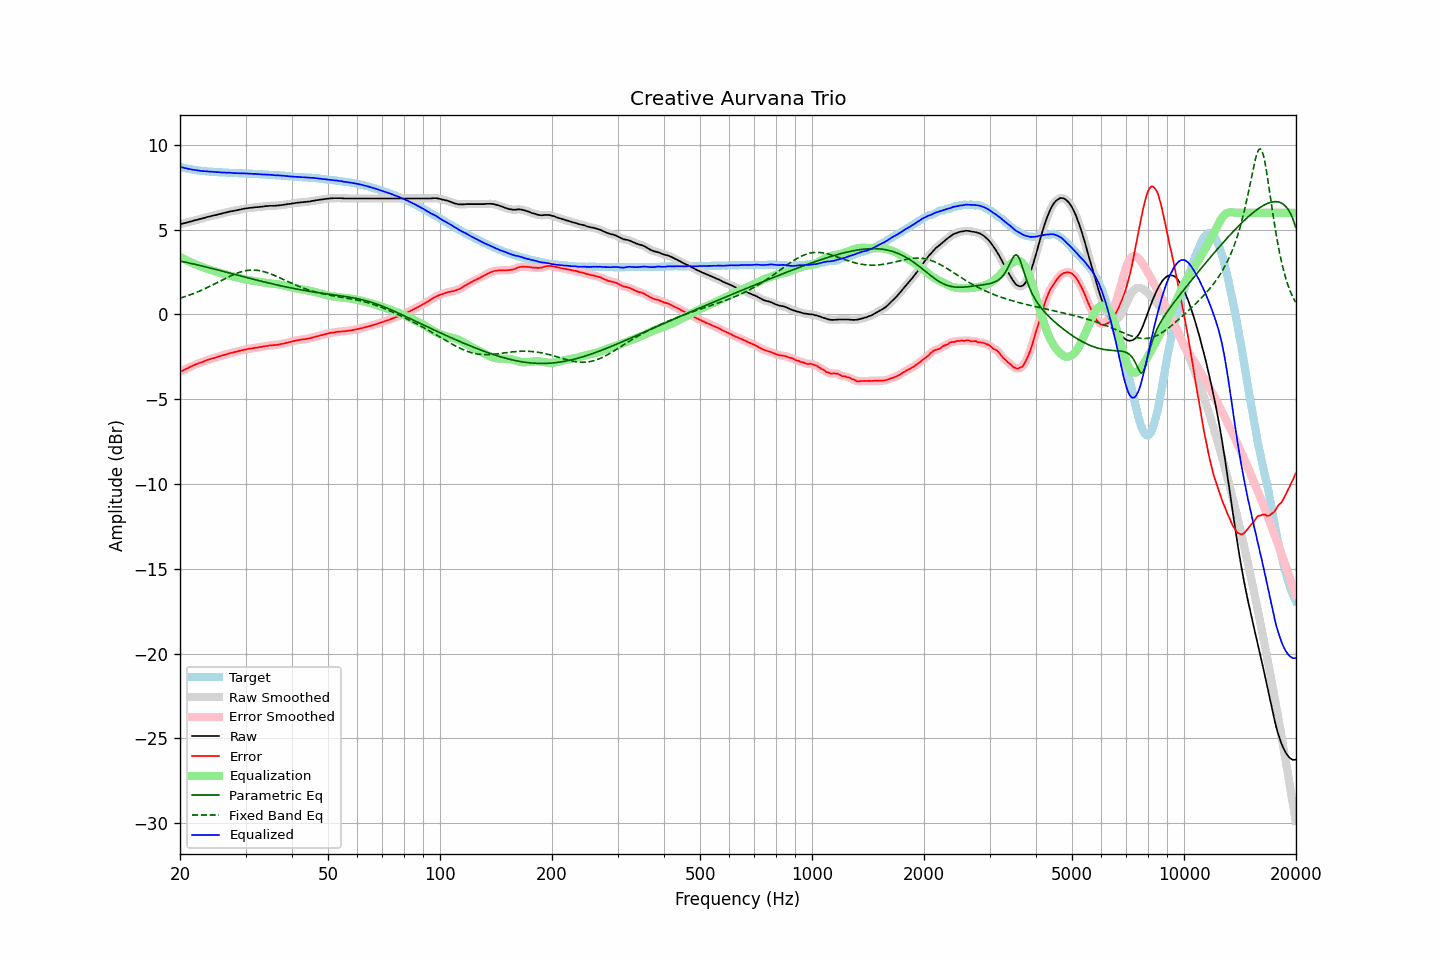

The file beside this chart, header and first rows:
frequency, raw, error, smoothed, error_smoothed, equalization, parametric_eq, fixed_band_eq, equalized_raw, equalized_smoothed, target
20.00, 5.32, -3.39, 5.32, -3.39, 3.39, 3.15, 0.96, 8.71, 8.71, 8.71
20.20, 5.34, -3.34, 5.34, -3.34, 3.34, 3.13, 0.99, 8.68, 8.69, 8.68
20.40, 5.37, -3.29, 5.37, -3.29, 3.29, 3.11, 1.02, 8.66, 8.66, 8.66
20.61, 5.39, -3.25, 5.39, -3.25, 3.24, 3.09, 1.05, 8.64, 8.64, 8.64
20.81, 5.42, -3.20, 5.42, -3.20, 3.20, 3.07, 1.08, 8.62, 8.62, 8.62
21.02, 5.44, -3.16, 5.44, -3.16, 3.15, 3.05, 1.11, 8.59, 8.60, 8.60
21.23, 5.47, -3.11, 5.47, -3.11, 3.11, 3.03, 1.15, 8.58, 8.58, 8.58
21.44, 5.49, -3.07, 5.49, -3.06, 3.06, 3.01, 1.18, 8.56, 8.56, 8.56
21.66, 5.52, -3.02, 5.52, -3.02, 3.02, 2.99, 1.22, 8.54, 8.54, 8.54
21.87, 5.55, -2.98, 5.55, -2.98, 2.98, 2.97, 1.26, 8.53, 8.53, 8.53
22.09, 5.57, -2.94, 5.57, -2.94, 2.94, 2.94, 1.30, 8.51, 8.51, 8.51
22.31, 5.59, -2.91, 5.60, -2.90, 2.90, 2.92, 1.33, 8.49, 8.50, 8.50
22.54, 5.62, -2.87, 5.62, -2.87, 2.86, 2.90, 1.37, 8.49, 8.48, 8.49
22.76, 5.64, -2.83, 5.64, -2.83, 2.83, 2.88, 1.42, 8.47, 8.47, 8.48
22.99, 5.67, -2.79, 5.67, -2.80, 2.79, 2.85, 1.46, 8.46, 8.46, 8.47
23.22, 5.69, -2.76, 5.69, -2.76, 2.76, 2.83, 1.50, 8.45, 8.45, 8.46
23.45, 5.72, -2.72, 5.72, -2.72, 2.73, 2.81, 1.55, 8.45, 8.45, 8.44
23.69, 5.75, -2.68, 5.75, -2.69, 2.69, 2.78, 1.59, 8.44, 8.44, 8.43
23.92, 5.77, -2.66, 5.77, -2.66, 2.66, 2.76, 1.64, 8.43, 8.43, 8.43
24.16, 5.79, -2.63, 5.80, -2.63, 2.63, 2.74, 1.68, 8.42, 8.43, 8.42
24.40, 5.82, -2.60, 5.82, -2.60, 2.60, 2.71, 1.73, 8.42, 8.42, 8.42
24.65, 5.84, -2.57, 5.84, -2.57, 2.57, 2.69, 1.78, 8.41, 8.41, 8.41
24.89, 5.86, -2.55, 5.86, -2.54, 2.54, 2.66, 1.83, 8.40, 8.40, 8.41
25.14, 5.88, -2.52, 5.89, -2.51, 2.51, 2.64, 1.87, 8.40, 8.40, 8.40
25.39, 5.91, -2.48, 5.91, -2.48, 2.48, 2.61, 1.92, 8.40, 8.39, 8.39
25.65, 5.93, -2.46, 5.93, -2.45, 2.46, 2.59, 1.97, 8.39, 8.39, 8.39
25.91, 5.95, -2.43, 5.96, -2.42, 2.43, 2.57, 2.02, 8.38, 8.38, 8.38
26.16, 5.98, -2.39, 5.98, -2.40, 2.40, 2.54, 2.07, 8.38, 8.37, 8.38
26.43, 6.00, -2.37, 6.00, -2.37, 2.37, 2.52, 2.12, 8.37, 8.37, 8.38
26.69, 6.02, -2.34, 6.03, -2.34, 2.34, 2.49, 2.16, 8.36, 8.37, 8.36
26.96, 6.05, -2.31, 6.05, -2.31, 2.31, 2.47, 2.21, 8.37, 8.36, 8.36
27.23, 6.07, -2.28, 6.07, -2.29, 2.29, 2.44, 2.26, 8.36, 8.36, 8.35
27.50, 6.09, -2.26, 6.09, -2.26, 2.26, 2.42, 2.30, 8.36, 8.35, 8.35
27.77, 6.10, -2.25, 6.11, -2.24, 2.24, 2.39, 2.34, 8.34, 8.35, 8.35
28.05, 6.12, -2.22, 6.12, -2.22, 2.22, 2.37, 2.38, 8.34, 8.34, 8.34
28.33, 6.14, -2.20, 6.14, -2.20, 2.19, 2.34, 2.42, 8.33, 8.33, 8.34
28.62, 6.16, -2.17, 6.16, -2.17, 2.17, 2.32, 2.45, 8.33, 8.33, 8.34
28.90, 6.18, -2.14, 6.18, -2.15, 2.15, 2.29, 2.49, 8.33, 8.33, 8.32
29.19, 6.20, -2.12, 6.20, -2.12, 2.12, 2.27, 2.51, 8.33, 8.33, 8.32
29.48, 6.22, -2.10, 6.22, -2.10, 2.10, 2.24, 2.54, 8.32, 8.32, 8.32
29.78, 6.24, -2.08, 6.24, -2.08, 2.08, 2.22, 2.56, 8.32, 8.32, 8.32
30.08, 6.25, -2.07, 6.26, -2.06, 2.06, 2.19, 2.58, 8.31, 8.32, 8.32
30.38, 6.27, -2.04, 6.27, -2.04, 2.04, 2.17, 2.60, 8.31, 8.31, 8.31
30.68, 6.28, -2.02, 6.28, -2.03, 2.03, 2.14, 2.61, 8.31, 8.31, 8.31
30.99, 6.29, -2.01, 6.29, -2.01, 2.01, 2.12, 2.62, 8.30, 8.30, 8.30
31.30, 6.30, -2.00, 6.30, -2.00, 1.99, 2.09, 2.62, 8.30, 8.30, 8.30
31.61, 6.31, -1.98, 6.31, -1.98, 1.98, 2.07, 2.62, 8.29, 8.29, 8.29
31.93, 6.33, -1.96, 6.32, -1.96, 1.96, 2.05, 2.61, 8.30, 8.29, 8.29
32.24, 6.33, -1.95, 6.33, -1.95, 1.95, 2.02, 2.60, 8.28, 8.28, 8.29
32.57, 6.34, -1.93, 6.34, -1.93, 1.93, 2.00, 2.59, 8.27, 8.28, 8.27
32.89, 6.35, -1.92, 6.35, -1.92, 1.92, 1.97, 2.57, 8.27, 8.27, 8.27
33.22, 6.36, -1.91, 6.36, -1.90, 1.90, 1.95, 2.55, 8.26, 8.26, 8.27
33.55, 6.37, -1.88, 6.37, -1.89, 1.88, 1.93, 2.53, 8.26, 8.26, 8.26
33.89, 6.39, -1.86, 6.38, -1.87, 1.87, 1.90, 2.50, 8.26, 8.25, 8.25
34.23, 6.39, -1.86, 6.40, -1.85, 1.86, 1.88, 2.47, 8.25, 8.25, 8.25
34.57, 6.40, -1.84, 6.40, -1.84, 1.84, 1.86, 2.44, 8.24, 8.25, 8.24
34.92, 6.41, -1.82, 6.41, -1.83, 1.83, 1.84, 2.41, 8.24, 8.24, 8.24
35.27, 6.41, -1.82, 6.41, -1.82, 1.82, 1.81, 2.37, 8.23, 8.23, 8.23
35.62, 6.41, -1.81, 6.41, -1.81, 1.81, 1.79, 2.33, 8.22, 8.22, 8.22
35.97, 6.41, -1.80, 6.41, -1.80, 1.80, 1.77, 2.29, 8.21, 8.21, 8.22
... 635 more rows
